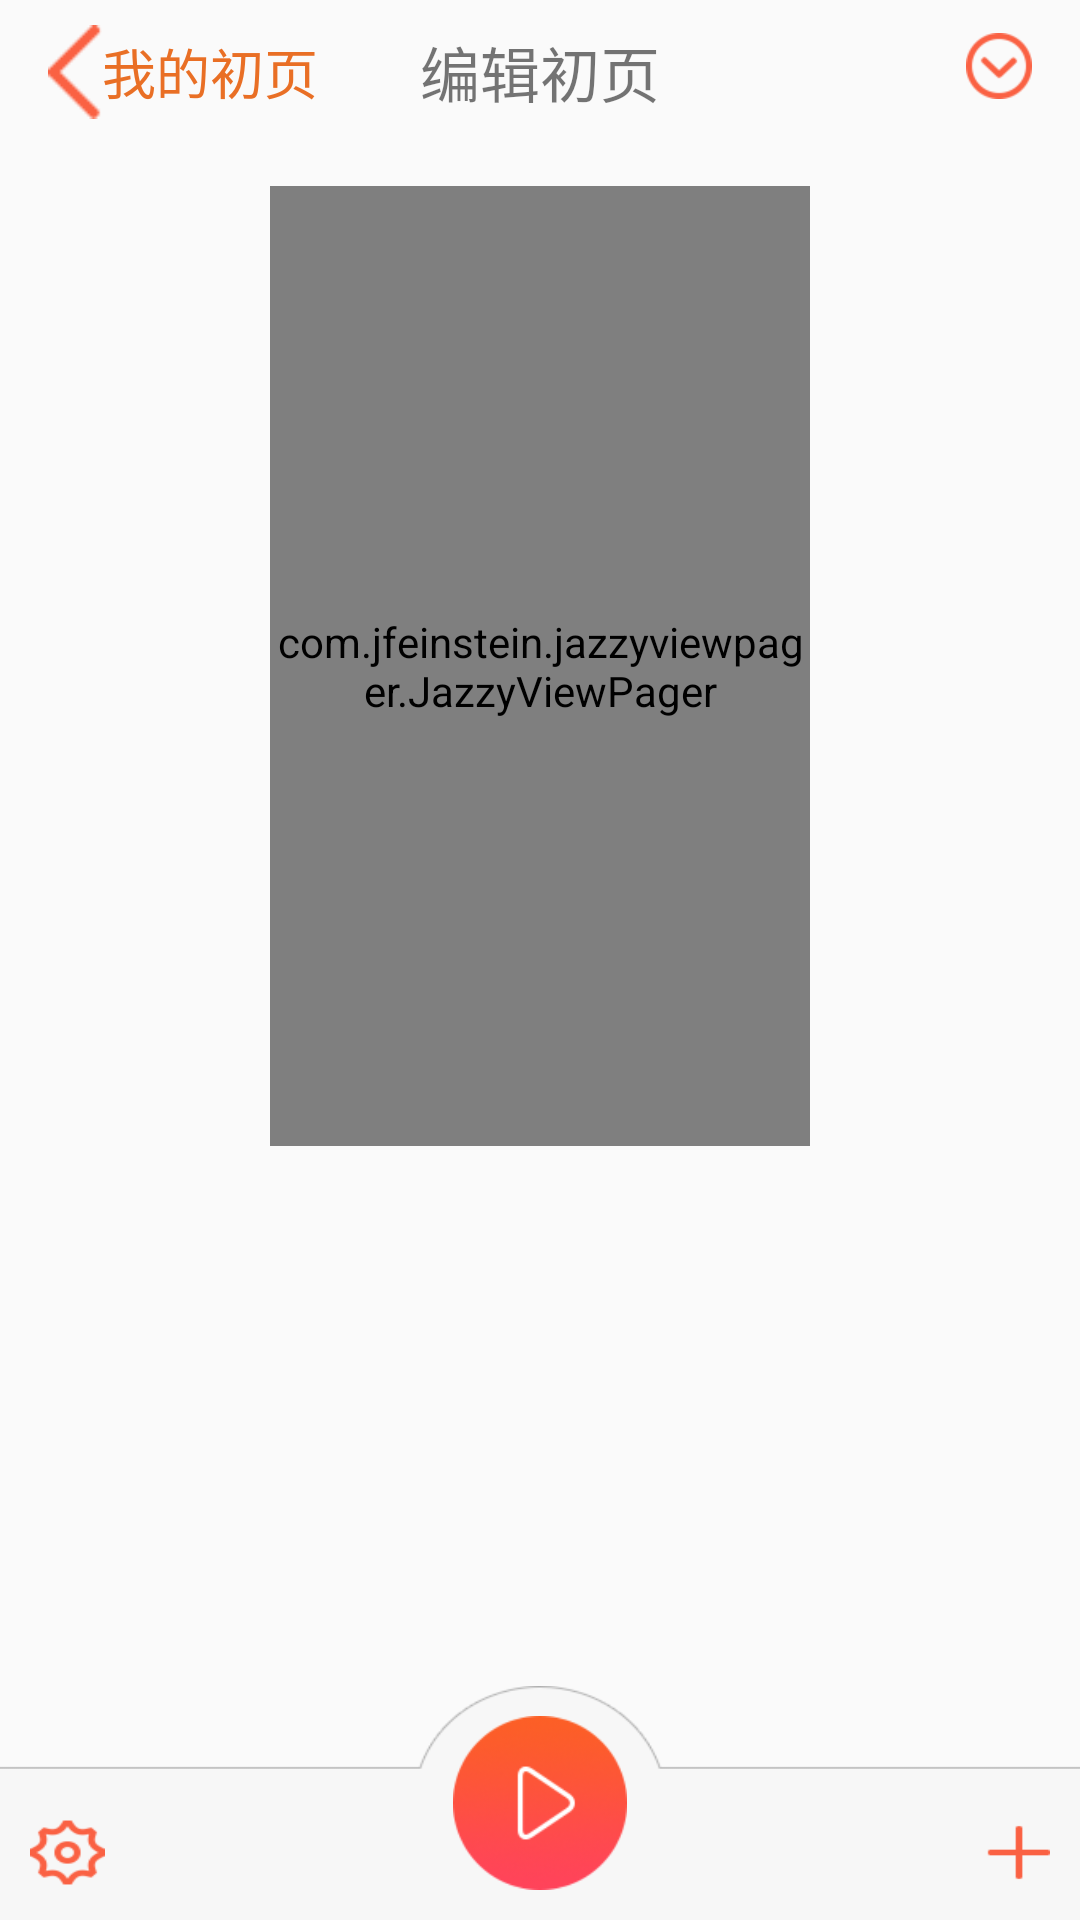

Reconstruct the res/layout file that produces this screen, plus the resources it refers to.
<!-- AndroidManifest.xml: application theme AppTheme -->
<!-- res/layout/activity_sence_edit.xml -->
<RelativeLayout xmlns:android="http://schemas.android.com/apk/res/android"
    xmlns:tools="http://schemas.android.com/tools"
    android:layout_width="match_parent"
    android:layout_height="match_parent"

    android:paddingTop="@dimen/activity_vertical_margin"

    tools:context="com.hulian.firstpage.activity.SenceEditActivity">

    <include android:id="@+id/sence_titlebar"
        layout="@layout/sence_include_titlebar" />
    <include layout="@layout/sence_include_center"
        android:layout_width="match_parent"
        android:layout_height="match_parent"
        android:layout_below="@+id/sence_titlebar"
        android:layout_above="@+id/sence_bottom"
        android:layout_marginTop="14dp"
        android:layout_marginBottom="10dp"></include>

    <include
        android:id="@+id/sence_bottom"
        layout="@layout/sence_include_bottom"
        android:layout_alignParentBottom="true"
        android:layout_alignParentRight="true"
        android:layout_alignParentEnd="true"
        android:layout_height="78dp"
        android:layout_width="match_parent" />
</RelativeLayout>
<!-- res/layout/sence_include_titlebar.xml (included above) -->
<?xml version="1.0" encoding="utf-8"?>
<RelativeLayout xmlns:android="http://schemas.android.com/apk/res/android"
    android:layout_width="match_parent"
    android:layout_height="48dip"
    android:paddingLeft="16dp"
    android:paddingRight="16dp"

    >

    <ImageView
        android:layout_width="18dp"
        android:layout_height="wrap_content"
        android:id="@+id/iv"
        android:layout_centerVertical="true"
        android:src="@drawable/back_btn_normal" />

    <TextView
        android:layout_width="wrap_content"
        android:layout_height="match_parent"
        android:layout_toRightOf="@+id/iv"
        android:id="@+id/sence_back_tv"
        android:textSize="18sp"
        android:textColor="#e96f25"
        android:gravity="center_vertical"
        android:text="我的初页" />

    <TextView
        android:layout_width="wrap_content"
        android:layout_height="match_parent"
        android:layout_centerInParent="true"
        android:gravity="center_vertical"
        android:textSize="20dp"
        android:text="编辑初页" />

    <ImageView
        android:layout_width="22dp"

        android:layout_height="wrap_content"
        android:id="@+id/iv_select_zoom"
        android:layout_alignParentRight="true"
        android:src="@drawable/order_btn_normal" />
</RelativeLayout>
<!-- res/layout/sence_include_center.xml (included above) -->
<?xml version="1.0" encoding="utf-8"?>
<RelativeLayout xmlns:android="http://schemas.android.com/apk/res/android"
    android:layout_width="match_parent"
    android:layout_height="match_parent"
    android:orientation="vertical"
    android:paddingLeft="16dp"
    android:paddingRight="16dp">

    <LinearLayout

        android:orientation="vertical"
        android:id="@+id/ll_zoom"
        android:layout_width="match_parent"
        android:layout_height="100dp"
        android:gravity="center"
        android:visibility="gone"
        android:background="#10000000">

        <com.hulian.firstpage.view.HorizontalListView
            android:id="@+id/hlv_zoom"
            android:layout_width="match_parent"

            android:layout_height="70dp">
        </com.hulian.firstpage.view.HorizontalListView>

        <TextView
            android:layout_width="match_parent"
            android:layout_height="wrap_content"
            android:gravity="center"
            android:text="点击缩略图移动或删除页面" />

    </LinearLayout>

    <com.jfeinstein.jazzyviewpager.JazzyViewPager
        android:id="@+id/jvp_sence"
        android:layout_centerHorizontal="true"
        android:layout_width="180dp"
        android:layout_height="320dp"
        android:layout_below="@+id/ll_zoom" />


</RelativeLayout>
<!-- res/layout/sence_include_bottom.xml (included above) -->
<?xml version="1.0" encoding="utf-8"?>
<RelativeLayout xmlns:android="http://schemas.android.com/apk/res/android"
    android:layout_width="match_parent"
    android:layout_height="78dip"
    android:background="@drawable/preview_background"
    android:paddingBottom="10dp"
    android:paddingRight="10dp"
    android:paddingLeft="10dp">

    <ImageView

        android:layout_width="25dp"
        android:layout_height="25dp"
        android:id="@+id/iv_bottom_set"
        android:background="@drawable/setting_btn_normal"
        android:layout_alignParentBottom="true"/>
    <ImageView
        android:layout_width="58dp"
        android:layout_height="58dp"
        android:id="@+id/iv_bottom_play"
        android:src="@drawable/preview_btn_normal"
        android:layout_centerInParent="true"/>
    <ImageView
        android:layout_width="25dp"
        android:layout_height="25dp"
        android:id="@+id/iv_bottom_add"
        android:background="@drawable/add_btn_normal"
        android:layout_alignParentBottom="true"
        android:layout_alignParentRight="true"/>
</RelativeLayout>
<!-- resources referenced by this layout -->
<resources>
  <!-- drawable add_btn_normal: png bitmap (drawable, 188 bytes) -->
  <!-- drawable back_btn_normal: png bitmap (drawable, 338 bytes) -->
  <!-- drawable order_btn_normal: png bitmap (drawable, 1181 bytes) -->
  <!-- drawable preview_background: png bitmap (drawable, 1655 bytes) -->
  <!-- drawable preview_btn_normal: png bitmap (drawable, 10524 bytes) -->
  <!-- drawable setting_btn_normal: png bitmap (drawable, 825 bytes) -->
  <style name="AppTheme" parent="Theme.AppCompat.Light.NoActionBar">
          
      </style>
</resources>
